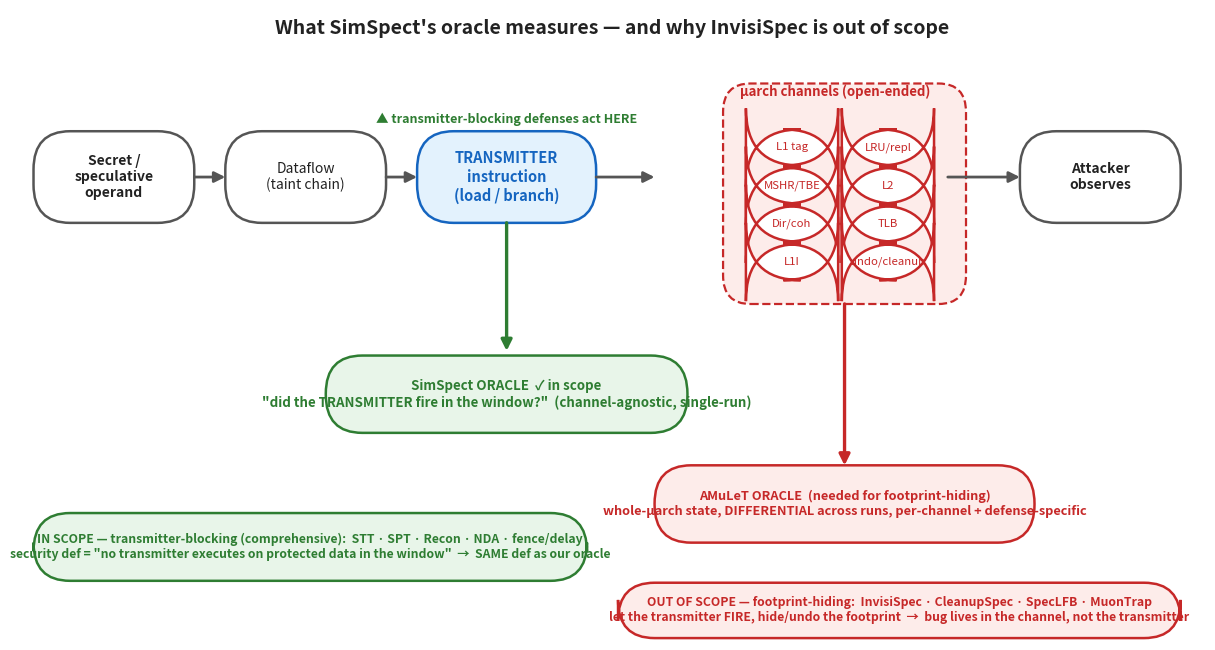

Write Python code to recreate this figure. (Note: this script raises an exception after producing the figure.)
#!/usr/bin/env python3
"""Slide-ready figure: transmitter-gate (in scope) vs footprint-hiding (out of scope).
Renders scope_diagram.png next to this file. See AMULET_VS_SIMSPECT_SCOPE.md."""
import os
import matplotlib
matplotlib.use("Agg")
import matplotlib.pyplot as plt
from matplotlib.patches import FancyBboxPatch, FancyArrowPatch
from matplotlib.lines import Line2D

GREEN="#2e7d32"; GREENF="#e8f5e9"; RED="#c62828"; REDF="#fdecea"
BLUE="#1565c0"; BLUEF="#e3f2fd"; GREY="#555555"; DARK="#222222"

fig, ax = plt.subplots(figsize=(13, 6.6))
ax.set_xlim(0, 130); ax.set_ylim(0, 66); ax.axis("off")

def box(x, y, w, h, text, fc, ec, fs=10, weight="normal", tc=DARK, r=0.04):
    ax.add_patch(FancyBboxPatch((x, y), w, h, boxstyle=f"round,pad=0.3,rounding_size={r*100}",
                 fc=fc, ec=ec, lw=1.8))
    ax.text(x+w/2, y+h/2, text, ha="center", va="center", fontsize=fs, weight=weight, color=tc, wrap=True)

def arrow(x1,y1,x2,y2, c=GREY, lw=2, style="-|>"):
    ax.add_patch(FancyArrowPatch((x1,y1),(x2,y2), arrowstyle=style, mutation_scale=16,
                 color=c, lw=lw, shrinkA=2, shrinkB=2))

ax.text(65, 63.5, "What SimSpect's oracle measures — and why InvisiSpec is out of scope",
        ha="center", fontsize=14, weight="bold", color=DARK)

# ---- the leak pipeline (left → right) ----
y=44
box(2, y, 17, 9, "Secret /\nspeculative\noperand", "#ffffff", GREY, 10, "bold")
box(23, y, 17, 9, "Dataflow\n(taint chain)", "#ffffff", GREY, 10)
box(44, y, 19, 9, "TRANSMITTER\ninstruction\n(load / branch)", BLUEF, BLUE, 10.5, "bold", BLUE)
# channels cluster
chs=["L1 tag","LRU/repl","MSHR/TBE","L2","Dir/coh","TLB","L1I","undo/cleanup"]
cx, cy, cw, chh = 80, 38, 21, 4.0
ax.add_patch(FancyBboxPatch((cx-2.5, cy-2.5), cw+5, chh*4+6.5, boxstyle="round,pad=0.3,rounding_size=3",
             fc=REDF, ec=RED, lw=1.6, linestyle="--"))
ax.text(cx+cw/2-1, cy+chh*4+3.0, "µarch channels (open-ended)", ha="center", fontsize=9.5, weight="bold", color=RED)
for i,c in enumerate(chs):
    col=i%2; row=i//2
    box(cx + col*(cw/2), cy + (3-row)*chh, cw/2-1.0, chh-0.8, c, "#ffffff", RED, 8.2, tc=RED, r=0.06)
box(110, y, 17, 9, "Attacker\nobserves", "#ffffff", GREY, 10, "bold")

arrow(19, y+4.5, 23, y+4.5)
arrow(40, y+4.5, 44, y+4.5)
arrow(63, y+4.5, 70, y+4.5)            # transmitter -> channels
arrow(101.5, y+4.5, 110, y+4.5)        # channels -> attacker

# ---- SimSpect oracle: at the transmitter (green) ----
arrow(53.5, y, 53.5, 30, c=GREEN, lw=2.4)
box(34, 22, 39, 7.5, "SimSpect ORACLE  ✓ in scope\n\"did the TRANSMITTER fire in the window?\"  (channel-agnostic, single-run)",
    GREENF, GREEN, 9.6, "bold", GREEN)
# gate marker on transmitter
ax.text(53.5, 54.2, "▲ transmitter-blocking defenses act HERE", ha="center", fontsize=9, weight="bold", color=GREEN)

# ---- AMuLeT oracle: at the channels (red) ----
arrow(90.5, cy-2.5, 90.5, 18, c=RED, lw=2.4, style="-|>")
box(70, 10.5, 41, 7.5, "AMuLeT ORACLE  (needed for footprint-hiding)\nwhole-µarch state, DIFFERENTIAL across runs, per-channel + defense-specific",
    REDF, RED, 9.2, "bold", RED)

# ---- defense placement banners ----
box(2, 6.5, 60, 6.5,
    "IN SCOPE — transmitter-blocking (comprehensive):  STT · SPT · Recon · NDA · fence/delay\n"
    "security def = \"no transmitter executes on protected data in the window\"  →  SAME def as our oracle",
    GREENF, GREEN, 8.8, "bold", GREEN)
box(66, 0.5, 61, 5.2,
    "OUT OF SCOPE — footprint-hiding:  InvisiSpec · CleanupSpec · SpecLFB · MuonTrap\n"
    "let the transmitter FIRE, hide/undo the footprint  →  bug lives in the channel, not the transmitter",
    REDF, RED, 8.8, "bold", RED)

fig.tight_layout()
_OUT = os.path.join(os.path.dirname(os.path.abspath(__file__)), "scope_diagram.png")
fig.savefig(_OUT, dpi=150, bbox_inches="tight")
print(f"wrote {_OUT}")
